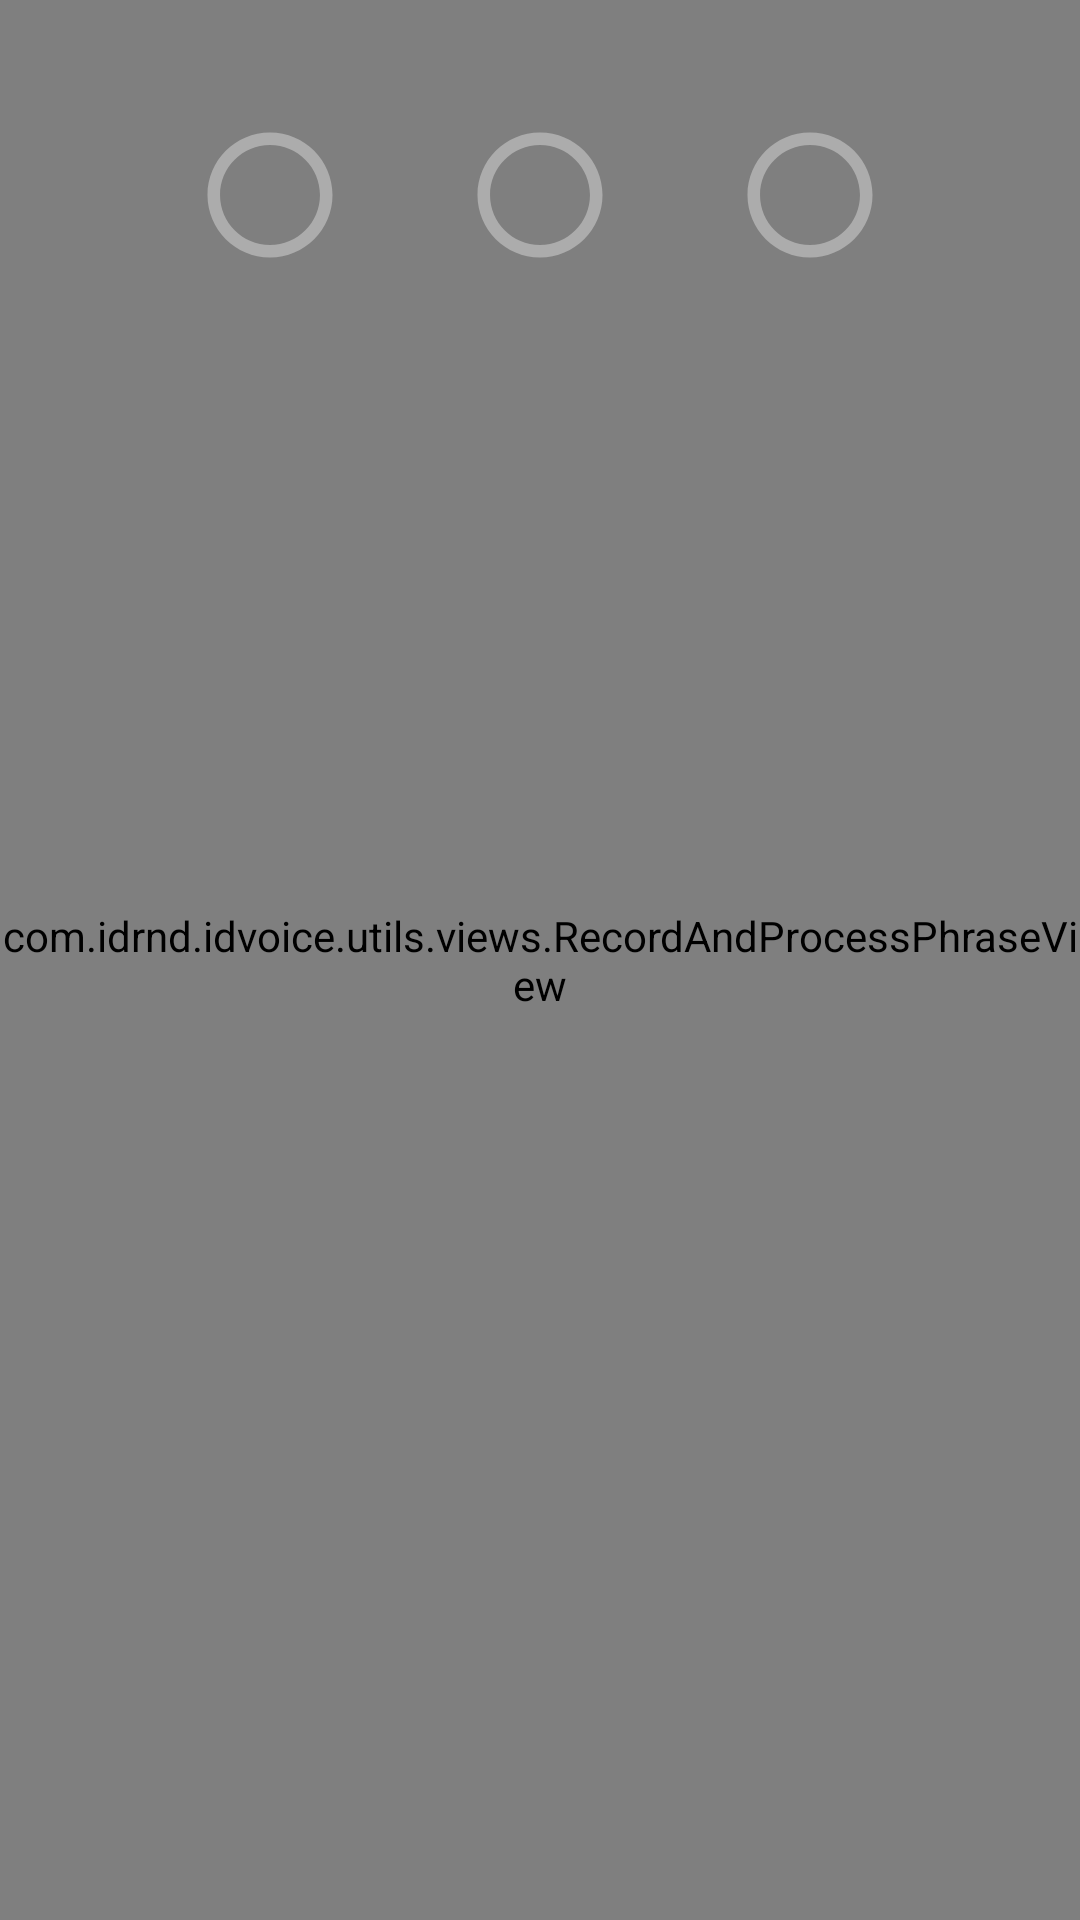

Write the Android layout XML for this screen, with the resource values it uses.
<!-- AndroidManifest.xml: application theme IDVoice.AppTheme -->
<!-- res/layout/phrase_enrollment_view.xml -->
<?xml version="1.0" encoding="utf-8"?>
<androidx.constraintlayout.widget.ConstraintLayout
    xmlns:android="http://schemas.android.com/apk/res/android"
    xmlns:app="http://schemas.android.com/apk/res-auto"
    android:layout_width="match_parent"
    android:layout_height="match_parent"
    android:tag="enrollmentContainer">

    <androidx.constraintlayout.widget.Group
        android:id="@+id/statusIndicators"
        android:layout_width="wrap_content"
        android:layout_height="wrap_content"
        app:constraint_referenced_ids="firstStatusIndicator,secondStatusIndicator,thirdStatusIndicator" />

    <com.idrnd.idvoice.utils.views.RecordAndProcessPhraseView
        android:id="@+id/recordAndProcessPhraseView"
        android:layout_width="0dp"
        android:layout_height="0dp"
        app:layout_constraintBottom_toBottomOf="parent"
        app:layout_constraintEnd_toEndOf="parent"
        app:layout_constraintStart_toStartOf="parent"
        app:layout_constraintTop_toTopOf="parent" />

    <com.google.android.material.checkbox.MaterialCheckBox
        android:id="@+id/firstStatusIndicator"
        android:layout_width="50dp"
        android:layout_height="50dp"
        android:layout_marginTop="40dp"
        android:clickable="false"
        android:visibility="visible"
        android:background="@drawable/custom_check_box"
        android:button="@android:color/transparent"
        android:layout_gravity="center"
        app:layout_constraintEnd_toStartOf="@+id/guidelineV25"
        app:layout_constraintHorizontal_bias="0.333"
        app:layout_constraintStart_toStartOf="@+id/guidelineV25"
        app:layout_constraintTop_toTopOf="parent" />

    <com.google.android.material.checkbox.MaterialCheckBox
        android:id="@+id/secondStatusIndicator"
        android:layout_width="50dp"
        android:layout_height="50dp"
        android:layout_marginTop="40dp"
        android:visibility="visible"
        android:clickable="false"
        android:background="@drawable/custom_check_box"
        android:button="@android:color/transparent"
        android:layout_gravity="center"
        app:layout_constraintEnd_toStartOf="@+id/guidelineV50"
        app:layout_constraintStart_toStartOf="@+id/guidelineV50"
        app:layout_constraintTop_toTopOf="parent" />

    <com.google.android.material.checkbox.MaterialCheckBox
        android:id="@+id/thirdStatusIndicator"
        android:layout_width="50dp"
        android:layout_height="50dp"
        android:layout_marginTop="40dp"
        android:visibility="visible"
        android:clickable="false"
        android:background="@drawable/custom_check_box"
        android:button="@android:color/transparent"
        android:layout_gravity="center"
        app:layout_constraintEnd_toStartOf="@+id/guidelineV75"
        app:layout_constraintStart_toStartOf="@+id/guidelineV75"
        app:layout_constraintTop_toTopOf="parent" />


    <androidx.constraintlayout.widget.Guideline
        android:id="@+id/guidelineV25"
        android:layout_width="wrap_content"
        android:layout_height="wrap_content"
        android:orientation="vertical"
        app:layout_constraintGuide_percent="0.25" />

    <androidx.constraintlayout.widget.Guideline
        android:id="@+id/guidelineV50"
        android:layout_width="wrap_content"
        android:layout_height="wrap_content"
        android:orientation="vertical"
        app:layout_constraintGuide_percent="0.5" />

    <androidx.constraintlayout.widget.Guideline
        android:id="@+id/guidelineV75"
        android:layout_width="wrap_content"
        android:layout_height="wrap_content"
        android:orientation="vertical"
        app:layout_constraintGuide_percent="0.75" />

</androidx.constraintlayout.widget.ConstraintLayout>
<!-- resources referenced by this layout -->
<resources>
  <!-- drawable custom_check_box (drawable) -->
  <?xml version="1.0" encoding="utf-8"?>
  <selector xmlns:android="http://schemas.android.com/apk/res/android" >
      <item android:state_checked="true"
          android:drawable="@drawable/ic_baseline_check_circle_outline_24" />
      <item android:state_checked="false"
          android:drawable="@drawable/ic_baseline_radio_button_unchecked_24" />
  </selector>
  <style name="IDVoice.AppTheme" parent="Theme.MaterialComponents.Light.NoActionBar">
  
          <item name="colorPrimary">@color/primary_color</item>
          <item name="colorPrimaryVariant">@color/primary_color</item>
          <item name="colorOnPrimary">@android:color/white</item>
  
          <item name="android:windowBackground">@color/black_haze</item>
          <item name="colorPrimaryDark">@color/black_haze</item>
          <item name="android:colorAccent">@color/shamrock</item>
      </style>
  <!-- drawable ic_baseline_check_circle_outline_24 (drawable) -->
  <vector xmlns:android="http://schemas.android.com/apk/res/android"
      android:width="24dp"
      android:height="24dp"
      android:viewportWidth="24"
      android:viewportHeight="24"
      android:tint="@color/shamrock">
    <path
        android:fillColor="@color/shamrock"
        android:pathData="M16.59,7.58L10,14.17l-3.59,-3.58L5,12l5,5 8,-8zM12,2C6.48,2 2,6.48 2,12s4.48,10 10,10 10,-4.48 10,-10S17.52,2 12,2zM12,20c-4.42,0 -8,-3.58 -8,-8s3.58,-8 8,-8 8,3.58 8,8 -3.58,8 -8,8z"/>
  </vector>
  <!-- drawable ic_baseline_radio_button_unchecked_24 (drawable) -->
  <vector xmlns:android="http://schemas.android.com/apk/res/android"
      android:width="24dp"
      android:height="24dp"
      android:viewportWidth="24"
      android:viewportHeight="24"
      android:tint="@color/silver_chalice">
    <path
        android:fillColor="@color/silver_chalice"
        android:pathData="M12,2C6.48,2 2,6.48 2,12s4.48,10 10,10 10,-4.48 10,-10S17.52,2 12,2zM12,20c-4.42,0 -8,-3.58 -8,-8s3.58,-8 8,-8 8,3.58 8,8 -3.58,8 -8,8z"/>
  </vector>
  <color name="primary_color">@color/shamrock</color>
  <color name="black_haze">#f7f8fa</color>
  <color name="shamrock">#50c99c</color>
  <color name="silver_chalice">#ACACAC</color>
</resources>
